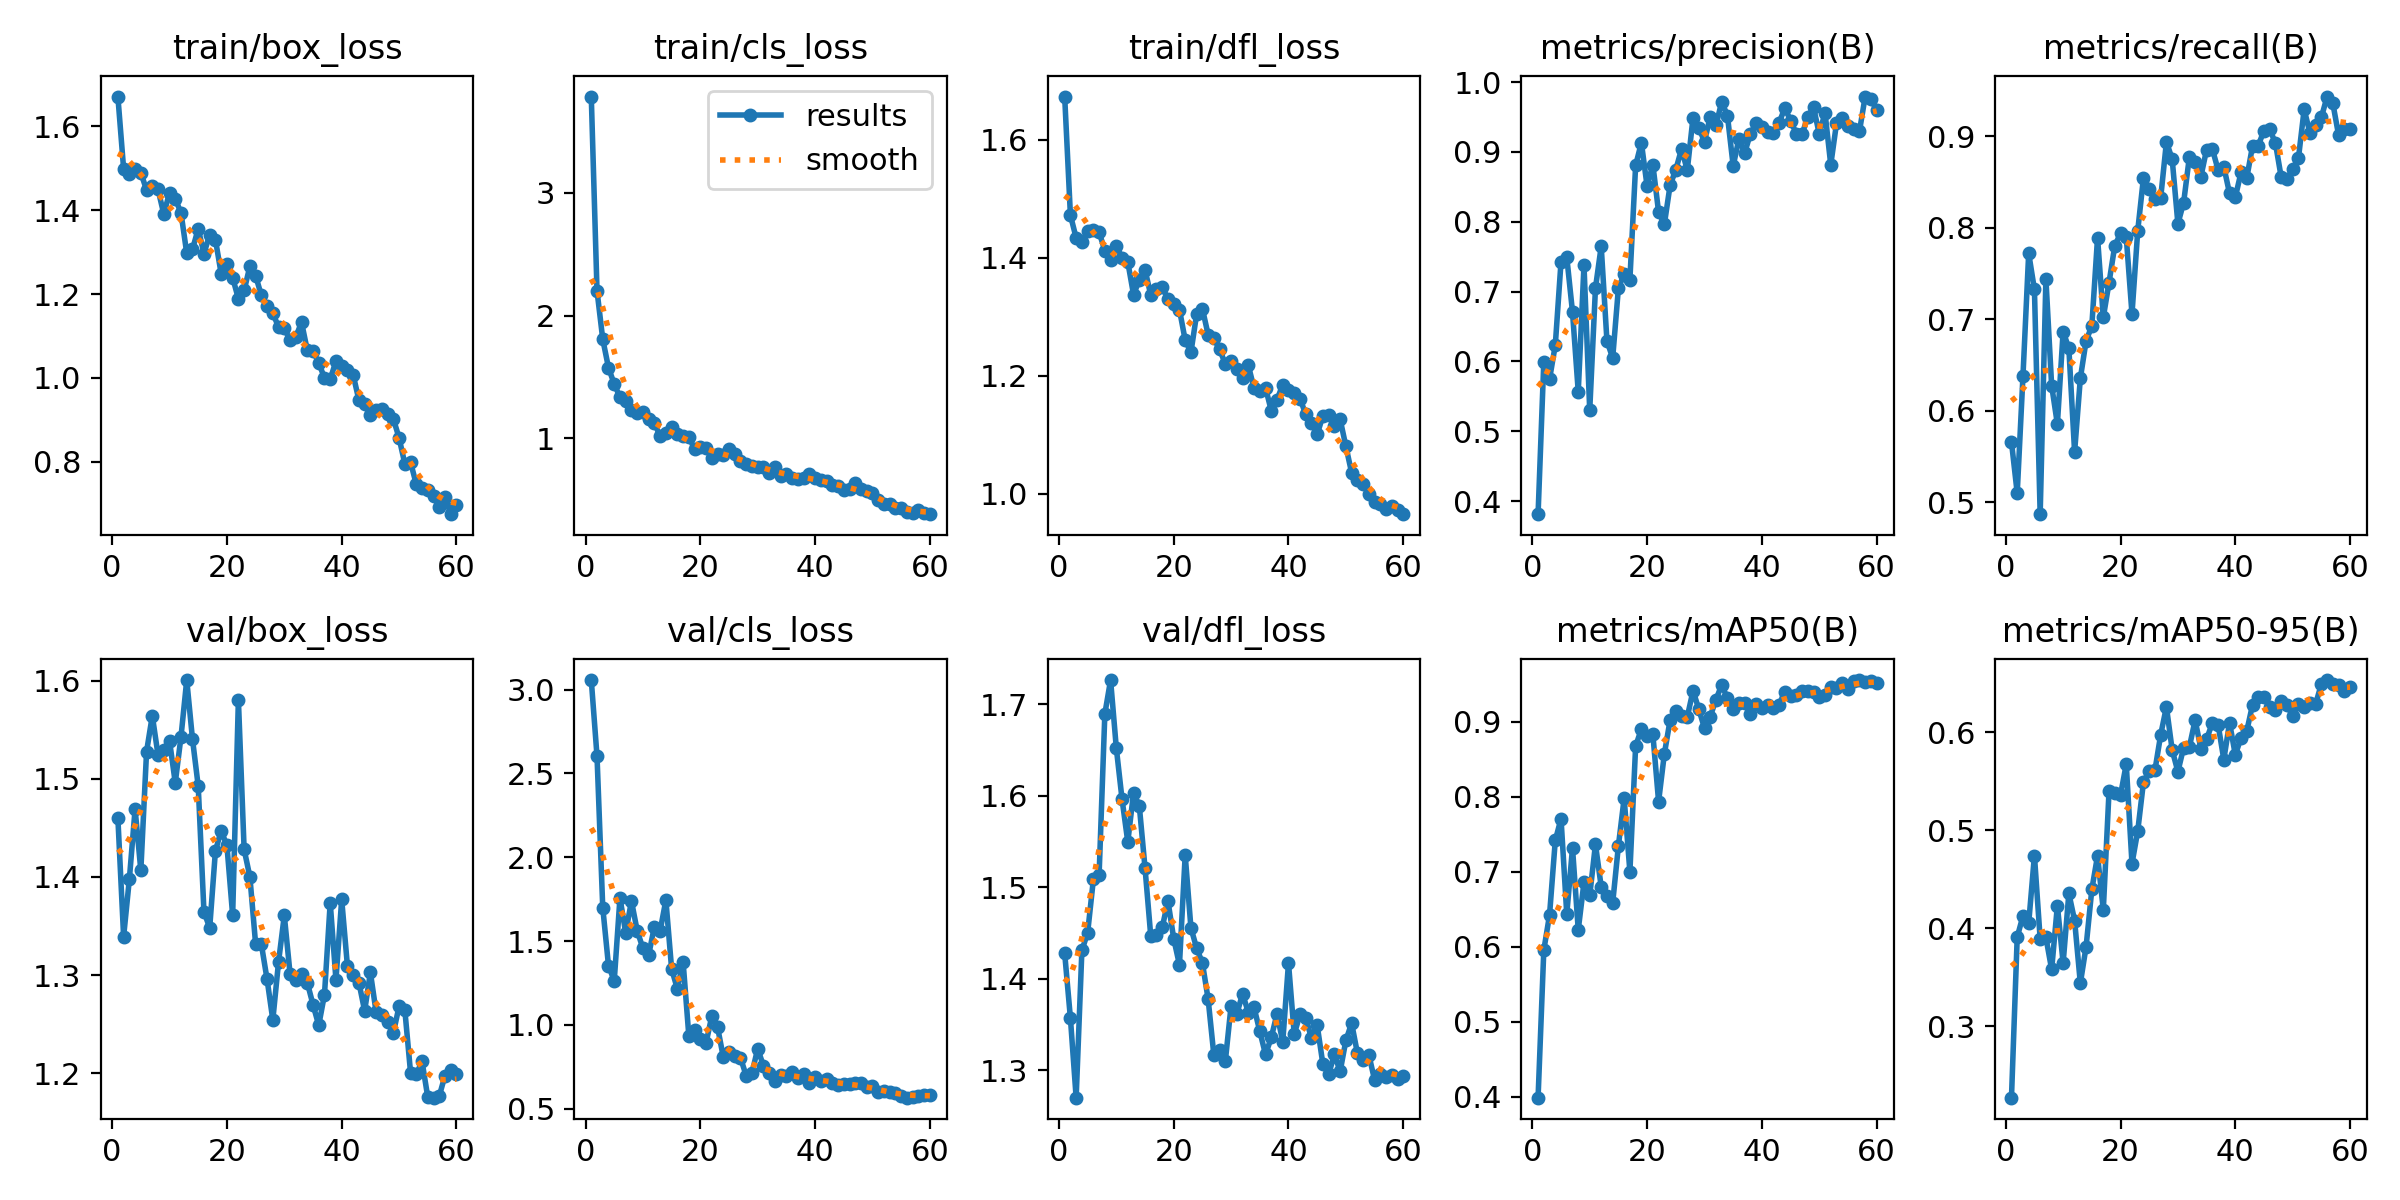

Values plotted in this chart, from the file beside it:
epoch, time, train/box_loss, train/cls_loss, train/dfl_loss, metrics/precision(B), metrics/recall(B), metrics/mAP50(B), metrics/mAP50-95(B), val/box_loss, val/cls_loss, val/dfl_loss, lr/pg0, lr/pg1, lr/pg2
1, 191.5, 1.67, 3.78, 1.673, 0.3813, 0.5657, 0.3991, 0.2272, 1.46, 3.057, 1.428, 0.00015, 0.00015, 0.00015
2, 244.9, 1.499, 2.201, 1.472, 0.5999, 0.5097, 0.5955, 0.3909, 1.339, 2.603, 1.357, 0.0003073, 0.0003073, 0.0003073
3, 322.3, 1.487, 1.807, 1.434, 0.5747, 0.6375, 0.6426, 0.4125, 1.398, 1.7, 1.27, 0.0004593, 0.0004593, 0.0004593
4, 395.8, 1.497, 1.575, 1.427, 0.6234, 0.7721, 0.7417, 0.4051, 1.469, 1.353, 1.431, 0.0006059, 0.0006059, 0.0006059
5, 480.8, 1.489, 1.443, 1.446, 0.7429, 0.7326, 0.7707, 0.4742, 1.407, 1.263, 1.45, 0.0007472, 0.0007472, 0.0007472
6, 555, 1.447, 1.335, 1.447, 0.7495, 0.4867, 0.6434, 0.3891, 1.528, 1.758, 1.508, 0.0008831, 0.0008831, 0.0008831
7, 637.3, 1.457, 1.303, 1.443, 0.6707, 0.7439, 0.7317, 0.3907, 1.564, 1.548, 1.514, 0.001014, 0.001014, 0.001014
8, 707.1, 1.449, 1.235, 1.412, 0.5567, 0.6274, 0.6227, 0.358, 1.524, 1.739, 1.689, 0.001106, 0.001106, 0.001106
9, 781.9, 1.39, 1.209, 1.396, 0.7377, 0.5852, 0.6858, 0.4231, 1.53, 1.562, 1.726, 0.001085, 0.001085, 0.001085
10, 865.9, 1.441, 1.219, 1.42, 0.53, 0.6865, 0.6684, 0.3645, 1.539, 1.456, 1.652, 0.001064, 0.001064, 0.001064
11, 929.5, 1.427, 1.162, 1.4, 0.7051, 0.6681, 0.7365, 0.4355, 1.496, 1.416, 1.596, 0.001044, 0.001044, 0.001044
12, 1003, 1.393, 1.127, 1.393, 0.7649, 0.5547, 0.68, 0.4078, 1.543, 1.587, 1.549, 0.001023, 0.001023, 0.001023
13, 1075, 1.297, 1.017, 1.338, 0.6294, 0.6353, 0.6675, 0.3439, 1.6, 1.562, 1.603, 0.001002, 0.001002, 0.001002
14, 1140, 1.306, 1.041, 1.362, 0.6049, 0.6762, 0.6584, 0.3811, 1.54, 1.744, 1.589, 0.0009819, 0.0009819, 0.0009819
15, 1209, 1.355, 1.091, 1.38, 0.7053, 0.6926, 0.7347, 0.4395, 1.492, 1.334, 1.521, 0.0009612, 0.0009612, 0.0009612
16, 1269, 1.296, 1.036, 1.337, 0.7247, 0.7892, 0.7979, 0.474, 1.365, 1.215, 1.446, 0.0009406, 0.0009406, 0.0009406
17, 1339, 1.342, 1.021, 1.348, 0.7173, 0.702, 0.7, 0.4186, 1.348, 1.376, 1.448, 0.00092, 0.00092, 0.00092
18, 1410, 1.329, 1.013, 1.351, 0.8807, 0.74, 0.8672, 0.5398, 1.427, 0.9343, 1.456, 0.0008994, 0.0008994, 0.0008994
19, 1481, 1.248, 0.9133, 1.33, 0.9134, 0.7803, 0.8901, 0.5375, 1.447, 0.9696, 1.485, 0.0008787, 0.0008787, 0.0008787
20, 1551, 1.27, 0.9278, 1.321, 0.8508, 0.7939, 0.8807, 0.5358, 1.432, 0.9139, 1.444, 0.0008581, 0.0008581, 0.0008581
21, 1619, 1.239, 0.9244, 1.312, 0.8818, 0.7899, 0.8833, 0.5673, 1.361, 0.8922, 1.415, 0.0008375, 0.0008375, 0.0008375
22, 1691, 1.189, 0.8411, 1.261, 0.814, 0.7057, 0.7934, 0.4659, 1.58, 1.052, 1.535, 0.0008169, 0.0008169, 0.0008169
23, 1759, 1.208, 0.8768, 1.24, 0.7963, 0.7967, 0.8567, 0.4991, 1.428, 0.9876, 1.455, 0.0007962, 0.0007962, 0.0007962
24, 1832, 1.266, 0.868, 1.305, 0.852, 0.8548, 0.9018, 0.5491, 1.4, 0.8087, 1.433, 0.0007756, 0.0007756, 0.0007756
25, 1910, 1.244, 0.9119, 1.314, 0.8747, 0.8425, 0.9137, 0.5602, 1.332, 0.8378, 1.417, 0.000755, 0.000755, 0.000755
26, 1971, 1.196, 0.8768, 1.27, 0.9042, 0.8315, 0.9068, 0.5611, 1.332, 0.8115, 1.377, 0.0007344, 0.0007344, 0.0007344
27, 2046, 1.172, 0.8211, 1.264, 0.874, 0.8328, 0.9062, 0.5973, 1.296, 0.8048, 1.316, 0.0007137, 0.0007137, 0.0007137
28, 2105, 1.154, 0.7962, 1.245, 0.9492, 0.8939, 0.9411, 0.6258, 1.254, 0.6956, 1.322, 0.0006931, 0.0006931, 0.0006931
29, 2182, 1.122, 0.776, 1.22, 0.9346, 0.8752, 0.9168, 0.5818, 1.314, 0.7136, 1.31, 0.0006725, 0.0006725, 0.0006725
30, 2244, 1.119, 0.7686, 1.225, 0.9149, 0.8045, 0.8912, 0.5597, 1.361, 0.8579, 1.37, 0.0006519, 0.0006519, 0.0006519
31, 2324, 1.089, 0.7659, 1.211, 0.9508, 0.8276, 0.9067, 0.5843, 1.302, 0.7552, 1.361, 0.0006312, 0.0006312, 0.0006312
32, 2395, 1.097, 0.7207, 1.196, 0.9381, 0.8776, 0.9292, 0.5849, 1.295, 0.7151, 1.383, 0.0006106, 0.0006106, 0.0006106
33, 2487, 1.133, 0.7662, 1.218, 0.9721, 0.872, 0.949, 0.6122, 1.301, 0.6624, 1.363, 0.00059, 0.00059, 0.00059
34, 2559, 1.066, 0.6972, 1.179, 0.9517, 0.8558, 0.9308, 0.5833, 1.292, 0.6986, 1.368, 0.0005694, 0.0005694, 0.0005694
35, 2629, 1.064, 0.7114, 1.175, 0.88, 0.8856, 0.9163, 0.593, 1.27, 0.6952, 1.342, 0.0005487, 0.0005487, 0.0005487
36, 2707, 1.036, 0.6823, 1.18, 0.9191, 0.8863, 0.9248, 0.6091, 1.249, 0.7188, 1.317, 0.0005281, 0.0005281, 0.0005281
37, 2784, 1, 0.6723, 1.141, 0.8985, 0.8634, 0.9251, 0.6078, 1.28, 0.6852, 1.336, 0.0005075, 0.0005075, 0.0005075
38, 2853, 0.9966, 0.675, 1.16, 0.9263, 0.8668, 0.91, 0.5721, 1.374, 0.7042, 1.361, 0.0004869, 0.0004869, 0.0004869
39, 2927, 1.04, 0.7094, 1.185, 0.9411, 0.8375, 0.9233, 0.6096, 1.295, 0.6516, 1.331, 0.0004662, 0.0004662, 0.0004662
40, 2985, 1.029, 0.6772, 1.176, 0.9355, 0.8333, 0.9174, 0.5769, 1.377, 0.69, 1.417, 0.0004456, 0.0004456, 0.0004456
41, 3059, 1.018, 0.6645, 1.171, 0.9286, 0.8606, 0.9222, 0.594, 1.309, 0.6679, 1.339, 0.000425, 0.000425, 0.000425
42, 3125, 1.007, 0.6524, 1.162, 0.9275, 0.8545, 0.9181, 0.6011, 1.3, 0.6761, 1.361, 0.0004044, 0.0004044, 0.0004044
43, 3199, 0.9473, 0.6252, 1.135, 0.9418, 0.8894, 0.9227, 0.6278, 1.292, 0.6522, 1.357, 0.0003837, 0.0003837, 0.0003837
44, 3265, 0.9385, 0.6176, 1.121, 0.963, 0.89, 0.94, 0.6361, 1.264, 0.6399, 1.335, 0.0003631, 0.0003631, 0.0003631
45, 3336, 0.9118, 0.5798, 1.101, 0.9448, 0.9063, 0.9345, 0.6354, 1.303, 0.6455, 1.349, 0.0003425, 0.0003425, 0.0003425
46, 3393, 0.9232, 0.5935, 1.132, 0.9262, 0.9079, 0.9347, 0.6253, 1.262, 0.645, 1.306, 0.0003219, 0.0003219, 0.0003219
47, 3469, 0.9266, 0.6371, 1.133, 0.9253, 0.8925, 0.9405, 0.6221, 1.259, 0.6511, 1.295, 0.0003012, 0.0003012, 0.0003012
48, 3533, 0.9134, 0.5894, 1.115, 0.9506, 0.8552, 0.9405, 0.6313, 1.252, 0.6562, 1.317, 0.0002806, 0.0002806, 0.0002806
49, 3598, 0.9027, 0.5761, 1.126, 0.9638, 0.8529, 0.9388, 0.6277, 1.241, 0.6283, 1.298, 0.00026, 0.00026, 0.00026
50, 3662, 0.8573, 0.5588, 1.081, 0.9257, 0.8641, 0.9329, 0.6162, 1.268, 0.6348, 1.332, 0.0002394, 0.0002394, 0.0002394
51, 3783, 0.7957, 0.5028, 1.036, 0.9562, 0.8759, 0.9355, 0.6286, 1.265, 0.6004, 1.351, 0.0002188, 0.0002188, 0.0002188
52, 3855, 0.7995, 0.4646, 1.023, 0.8816, 0.9295, 0.9455, 0.6259, 1.201, 0.6047, 1.319, 0.0001981, 0.0001981, 0.0001981
53, 3928, 0.7466, 0.4693, 1.017, 0.9409, 0.9038, 0.9452, 0.6301, 1.199, 0.6007, 1.311, 0.0001775, 0.0001775, 0.0001775
54, 3987, 0.7379, 0.4351, 1.001, 0.9491, 0.9129, 0.9511, 0.6287, 1.212, 0.5924, 1.317, 0.0001569, 0.0001569, 0.0001569
55, 4055, 0.732, 0.4315, 0.9861, 0.9367, 0.9208, 0.9432, 0.6491, 1.176, 0.5785, 1.289, 0.0001363, 0.0001363, 0.0001363
56, 4121, 0.72, 0.4052, 0.9836, 0.9332, 0.9436, 0.9544, 0.6531, 1.175, 0.5659, 1.296, 0.0001156, 0.0001156, 0.0001156
57, 4188, 0.6938, 0.3979, 0.9744, 0.9297, 0.9361, 0.9553, 0.6494, 1.177, 0.5671, 1.292, 9.5e-05, 9.5e-05, 9.5e-05
58, 4250, 0.7164, 0.4162, 0.9803, 0.9794, 0.9013, 0.953, 0.6479, 1.198, 0.5777, 1.295, 7.4375e-05, 7.4375e-05, 7.4375e-05
59, 4319, 0.6756, 0.3921, 0.9731, 0.976, 0.9083, 0.9544, 0.6424, 1.203, 0.5801, 1.29, 5.375e-05, 5.375e-05, 5.375e-05
60, 4395, 0.6983, 0.3847, 0.9658, 0.9599, 0.9083, 0.9514, 0.6456, 1.199, 0.5807, 1.294, 3.3125e-05, 3.3125e-05, 3.3125e-05
